Run: headless pygame with SDL's dummy video driver; simulated clock (each Clock.tick advances the game by its frame time, no real sleeping); random seed 0; keys injected as events and as key.get_pressed() state; mouse plan: one left click at the window centre at the start of phase 2, then a move to the lower-right quarter at the start of phase 3.
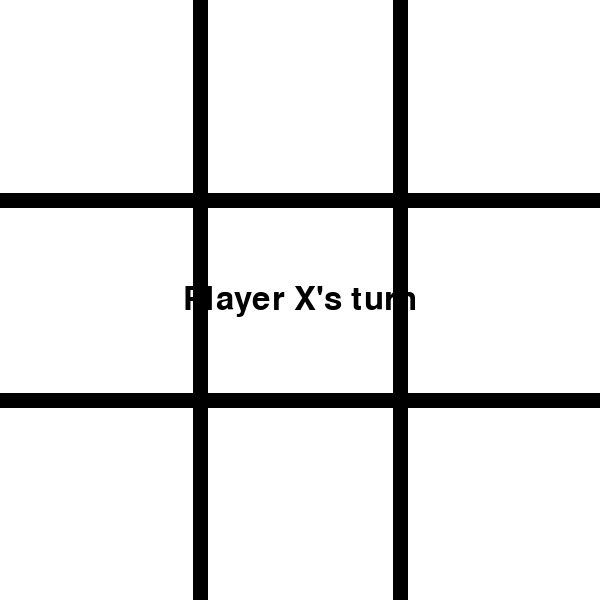
Frame 1 of 4 · flips 1–60 · no input
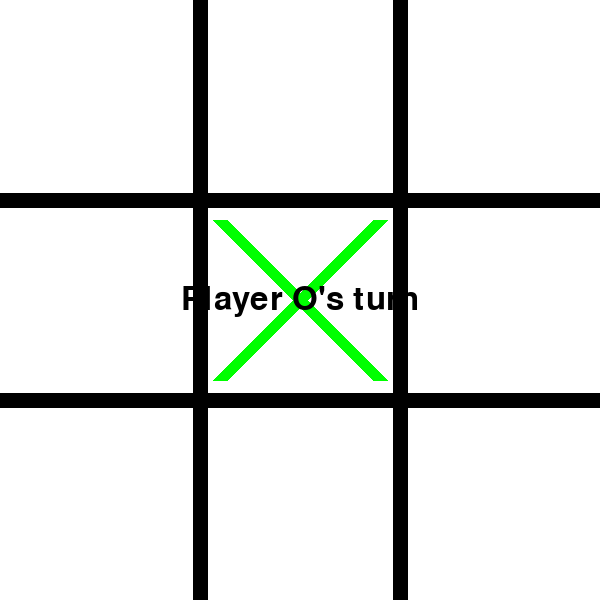
Frame 2 of 4 · flips 61–180 · clicked the window centre · tapped SPACE, RETURN · held RIGHT (→), D
Frame 3 of 4 · flips 181–300 · moved the mouse to the lower-right quarter · held DOWN (↓), S · screen unchanged from frame 2, image omitted
Frame 4 of 4 · flips 301–420 · held LEFT (←), A, UP (↑), W · screen unchanged from frame 3, image omitted

The pygame program that drew these frames:

import pygame
import sys
import math
import random

# Initialize Pygame
pygame.init()

# Set up the screen
WIDTH = 600
HEIGHT = 600
LINE_WIDTH = 15
BOARD_ROWS = 3
BOARD_COLS = 3
SQUARE_SIZE = WIDTH // BOARD_COLS

# Colors
WHITE = (255, 255, 255)
BLACK = (0, 0, 0)
GREEN = (0, 255, 0)
BLUE = (0, 0, 255)

# Set up the display
screen = pygame.display.set_mode((WIDTH, HEIGHT))
pygame.display.set_caption("Tic Tac Toe")
screen.fill(WHITE)

# Define the board
board = [[None] * BOARD_COLS for _ in range(BOARD_ROWS)]

# Define constants for the players
X = 'X'
O = 'O'
EMPTY = None

# Function to check if a player has won
def check_winner(board, player):
    # Check rows, columns, and diagonals
    for i in range(BOARD_ROWS):
        if all([board[i][j] == player for j in range(BOARD_COLS)]) or \
           all([board[j][i] == player for j in range(BOARD_ROWS)]):
            return True
    if all([board[i][i] == player for i in range(BOARD_ROWS)]) or \
       all([board[i][BOARD_ROWS - 1 - i] == player for i in range(BOARD_ROWS)]):
        return True
    return False

# Function to check if the board is full
def is_board_full(board):
    return all([cell is not EMPTY for row in board for cell in row])

# Function to get the available moves
def get_available_moves(board):
    available_moves = []
    for i in range(BOARD_ROWS):
        for j in range(BOARD_COLS):
            if board[i][j] == EMPTY:
                available_moves.append((i, j))
    return available_moves

# Minimax algorithm
def minimax(board, depth, maximizing_player):
    if check_winner(board, X):
        return -1
    elif check_winner(board, O):
        return 1
    elif is_board_full(board):
        return 0
    
    if maximizing_player:
        max_eval = -math.inf
        for move in get_available_moves(board):
            i, j = move
            board[i][j] = O
            eval = minimax(board, depth + 1, False)
            board[i][j] = EMPTY
            max_eval = max(max_eval, eval)
        return max_eval
    else:
        min_eval = math.inf
        for move in get_available_moves(board):
            i, j = move
            board[i][j] = X
            eval = minimax(board, depth + 1, True)
            board[i][j] = EMPTY
            min_eval = min(min_eval, eval)
        return min_eval

# Function to get the best move using minimax
def get_best_move(board):
    best_eval = -math.inf
    best_moves = []
    for move in get_available_moves(board):
        i, j = move
        board[i][j] = O
        eval = minimax(board, 0, False)
        board[i][j] = EMPTY
        if eval > best_eval:
            best_eval = eval
            best_moves = [move]
        elif eval == best_eval:
            best_moves.append(move)
    return random.choice(best_moves)

# Function to draw the grid lines
def draw_grid():
    for i in range(1, BOARD_ROWS):
        pygame.draw.line(screen, BLACK, (0, i * SQUARE_SIZE), (WIDTH, i * SQUARE_SIZE), LINE_WIDTH)
        pygame.draw.line(screen, BLACK, (i * SQUARE_SIZE, 0), (i * SQUARE_SIZE, HEIGHT), LINE_WIDTH)

# Function to draw the X and O on the board
def draw_figures():
    for row in range(BOARD_ROWS):
        for col in range(BOARD_COLS):
            if board[row][col] == X:
                pygame.draw.line(screen, GREEN, (col * SQUARE_SIZE + 20, row * SQUARE_SIZE + 20),
                                 (col * SQUARE_SIZE + SQUARE_SIZE - 20, row * SQUARE_SIZE + SQUARE_SIZE - 20), LINE_WIDTH)
                pygame.draw.line(screen, GREEN, (col * SQUARE_SIZE + 20, row * SQUARE_SIZE + SQUARE_SIZE - 20),
                                 (col * SQUARE_SIZE + SQUARE_SIZE - 20, row * SQUARE_SIZE + 20), LINE_WIDTH)
            elif board[row][col] == O:
                pygame.draw.circle(screen, BLUE, (col * SQUARE_SIZE + SQUARE_SIZE // 2, row * SQUARE_SIZE + SQUARE_SIZE // 2), SQUARE_SIZE // 2 - 20, LINE_WIDTH)

# Function to get row and column from mouse click
def get_row_col_from_mouse(pos):
    x, y = pos
    row = y // SQUARE_SIZE
    col = x // SQUARE_SIZE
    return row, col

# Function to display whose turn it is
def show_turn(player):
    font = pygame.font.SysFont(None, 48)
    text = font.render(f"Player {player}'s turn", True, BLACK)
    text_rect = text.get_rect(center=(WIDTH // 2, HEIGHT // 2))
    screen.blit(text, text_rect)

# Main game loop
def main():
    current_player = X
    game_over = False

    while not game_over:
        for event in pygame.event.get():
            if event.type == pygame.QUIT:
                pygame.quit()
                sys.exit()

            if event.type == pygame.MOUSEBUTTONDOWN:
                if current_player == X:
                    row, col = get_row_col_from_mouse(event.pos)
                    if board[row][col] is None:
                        board[row][col] = X
                        if check_winner(board, X):
                            print("Player wins!")
                            game_over = True
                        elif is_board_full(board):
                            print("It's a tie!")
                            game_over = True
                        else:
                            current_player = O
                else:  # AI's turn
                    best_move = get_best_move(board)
                    board[best_move[0]][best_move[1]] = O
                    if check_winner(board, O):
                        print("AI wins!")
                        game_over = True
                    elif is_board_full(board):
                        print("It's a tie!")
                        game_over = True
                    else:
                        current_player = X

        screen.fill(WHITE)
        draw_grid()
        draw_figures()
        show_turn(current_player)
        pygame.display.update()

# Run the game
if __name__ == "__main__":
    main()
